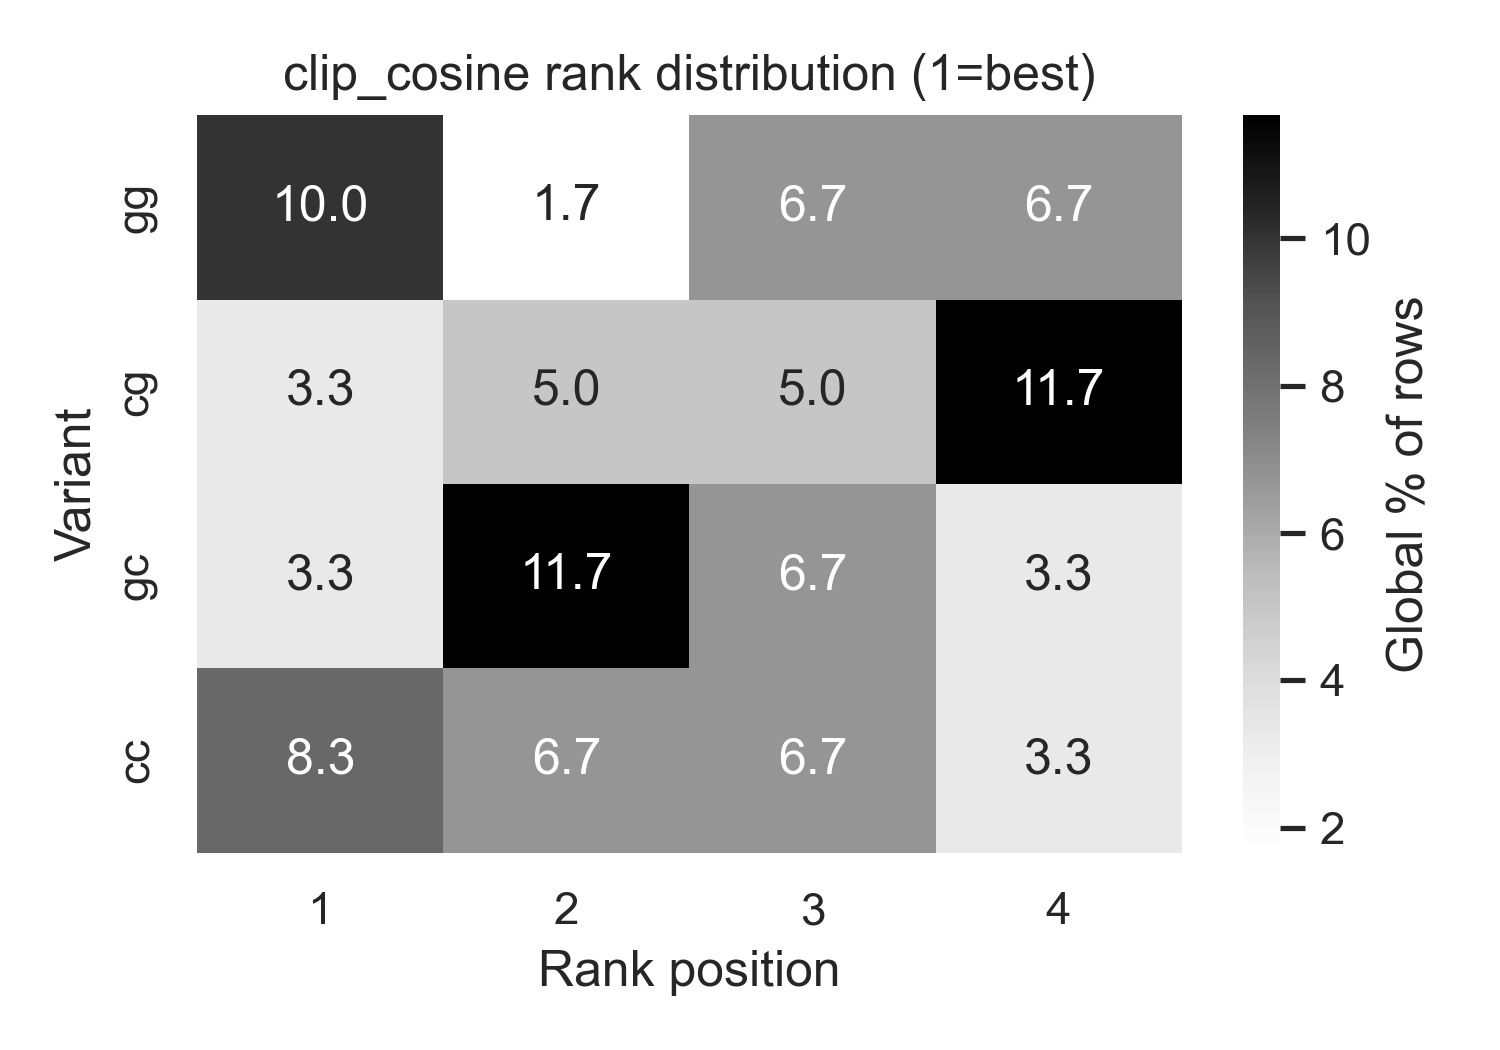

Data behind this chart, as committed beside it:
variant, 1, 2, 3, 4
gg, 10.0, 1.667, 6.667, 6.667
cg, 3.333, 5.0, 5.0, 11.67
gc, 3.333, 11.67, 6.667, 3.333
cc, 8.333, 6.667, 6.667, 3.333
